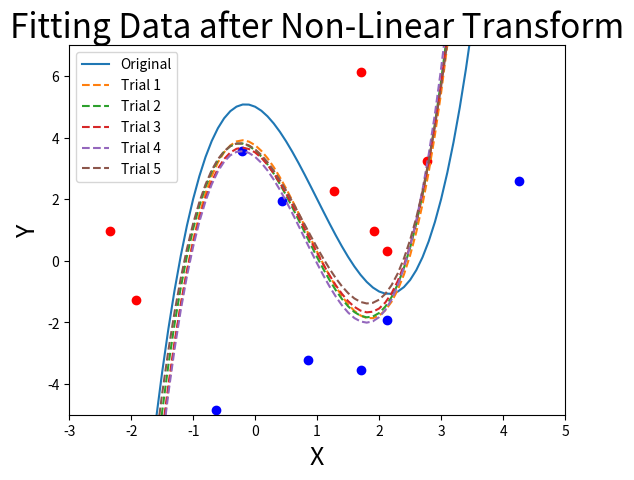

Reproduce this figure in Python.
import numpy as np
import matplotlib.pyplot as plt

def partOne():
	xRed = [-.23, -.11, .23, -.14]
	yRed = [.32, .48, .90, .83]
	plt.plot(xRed, yRed, 'ro')

	xBlue = [.36, .44, .13, .25]
	yBlue = [.61, .67, -.12, -.13]
	plt.plot(xBlue, yBlue, 'bo')

	plt.title("Linearly Seprable Points", fontsize=24)

	for i in range(len(xRed)):
		plt.text(xRed[i] + -0.06, yRed[i] - 0.05, "(" + str(xRed[i]) + ", " + str(yRed[i]) + ")")
		if i == 2:
			plt.text(xBlue[i] + -0.1, yBlue[i] - 0.05, "(" + str(xBlue[i]) + ", " + str(yBlue[i]) + ")")
		else:
			plt.text(xBlue[i] + -0.06, yBlue[i] - 0.05, "(" + str(xBlue[i]) + ", " + str(yBlue[i]) + ")")
	
	xLine = []
	yLine = []
	for i in range(-3, 11):
		x = i / 10.0
		xLine.append(x)
		#yLine.append((17.0/5.0) * x)
		yLine.append((162.0/7.0) * x)
	plt.plot(xLine, yLine)

	plt.xlabel("x", fontsize=18)
	plt.ylabel("y", fontsize=18)
	plt.axis([-.3, .6, -.2, 1])
	plt.show()

def nonLinSepPoints():
	xRed = [.15, -.14, -.18, .15]
	yRed = [-.32, .13 , -.15, .17]
	plt.plot(xRed, yRed, 'ro')

	xBlue = [.15, -.16, .15, -.18]
	yBlue = [-.50, -.35, -.11, -.25]
	plt.plot(xBlue, yBlue, 'bo')

	for i in range(len(xRed)):
		plt.text(xRed[i] + -0.06, yRed[i] - 0.05, "(" + str(xRed[i]) + ", " + str(yRed[i]) + ")")
		if i == 2:
			plt.text(xBlue[i] + -0.1, yBlue[i] - 0.05, "(" + str(xBlue[i]) + ", " + str(yBlue[i]) + ")")
		else:
			plt.text(xBlue[i] + -0.06, yBlue[i] - 0.05, "(" + str(xBlue[i]) + ", " + str(yBlue[i]) + ")")

	xLine = []
	yLine = []
	for i in range(-7, 11):
		x = i / 10.0
		xLine.append(x)
		yLine.append((33.0/161.0) * x)
	plt.plot(xLine, yLine)

	plt.title("Non-linearly Seprable Points", fontsize=24)
	plt.xlabel("x", fontsize=18)
	plt.ylabel("y", fontsize=18)
	plt.axis([-.5, .5, -.6, .5])
	plt.show()

def partLearningRate():
	learningRate = [.02, .04, .06, .08, .1, .12, .14, .16, .18, .2]

	# linearly seprable	
	linSepEpochs = [9.6, 8.6, 9, 8.4, 10, 8.8, 10.6, 9.6, 9.4, 9]
	plt.plot(learningRate, linSepEpochs, "o-", label = "Linearly seprable set")

	# non-linearly seprable
	nonLinSepEpochs = [46.6, 39, 47.4, 41, 29.2, 25.2, 33.8, 37.4, 37.6, 39.2]
	plt.plot(learningRate, nonLinSepEpochs, "o-", label = "Non-linearly seprable set")

	plt.legend()

	plt.title("Effect of Learning Rate on Epochs", fontsize=24)
	plt.xlabel("Learning Rate", fontsize=18)
	plt.ylabel("Number of Epochs", fontsize=18)
	plt.show()

def versusErrorRate():
	errorRate = [0.0773994,0.0390093,0.09535602,0.04272448,0.0817338,0.047678,0.04582046,0.04210528,0.03405572,0.04272442,0.0735294,0.0410217,0.030959775,0.035603725,0.034055725,0.040247675,0.1106811,0.039473675,0.0549536,0.0361197333,0.0515996333,0.0350877333,0.0371517,0.0319917667,0.0319917667,0.0794634667,0.0330237667,0.0309597667,0.0371517333,0.0526316,0.0350877333,0.0330237333,0.0330237667,0.0650154667,0.0402476667,0.0619195,0.0340557667,0.03560375,0.0263158,0.0495356,0.04489165,0.0356037,0.0619195,0.04643965,0.0371517,0.03560375,0.0402477,0.0278638,0.0278638,0.0464396,0.0278638,0.0743034,0.0309598,0.0247678,0.0247678,0.0278638,0.0278638,0.0216718,0.0340557,0.0495356,0.0309598,0.0216718,0.0216718,0.0247678,0.111455,0.0464396,0.142415,0.0309598,0.0588235,0.0309598,0.0340557,0.0371517,0.0340557,0.0433437,0.0247678,0.0309598,0.0278638,0.0247678,0.0402477,0.0247678,0.0309598,0.0247678,0.0216718,0.0247678,0.0185759,0.0216718]
	plt.title("Error Rate vs. Epochs", fontsize=24)
	plt.xlabel("Epoch", fontsize=18)
	plt.ylabel("Error Rate", fontsize=18)
	plt.plot([i for i in range(1, 87)], errorRate)
	plt.show()

def nltPlot(): 
	redPts = [(-2.34, .9677), (2.128, .3226), (2.766, 3.226), (1.7021, 6.129), (-1.914894, -1.290323), (1.2766, 2.258), (1.9148936, .9677)]
	bluePts = [(-.21277, 3.548), (2.1277, -1.9355), (.8511, -3.2258), (-.6384, -4.8387), (1.7021, -3.5484), (4.2553, 2.581), (.42553191, 1.9355)]

	plt.plot([pt[0] for pt in redPts], [pt[1] for pt in redPts], "ro")
	plt.plot([pt[0] for pt in bluePts], [pt[1] for pt in bluePts], "bo")

	xLine = []
	yLine = []
	for i in range(-30, 50):
		x = i / 10.0
		xLine.append(x)
		#yLine.append((17.0/5.0) * x)
		yLine.append(x**3 - 3 * x**2 - x + 5)
	plt.plot(xLine, yLine, label="Original")

	models = [[4.38409,2.90633,-3.84122,9.51148,-10.9],
		[5.34182,3.06776,-3.93253,9.24562,-11],
		[5.17142,3.58455,-4.57759,11.1096,-12.6],
		[5.91608,3.64871,-4.92576,11.6396,-12.3],
		[6.66132,4.23084,-5.01142,11.8543,-15.3]]

	trial = 1
	for model in models:	
		xLine = []
		yLine = []
		for i in range(-30, 50):
			x = i / 10.0
			xLine.append(x)
			y = model[0] * x
			y += model[2] * x**3
			y += model[3] * x**2
			y += model[4]
			y /= -model[1]
			yLine.append(y)
		plt.plot(xLine, yLine, "--", label = "Trial " +  str(trial))
		trial += 1

	plt.legend()

	plt.axis([-3, 5, -5, 7])

	plt.title("Fitting Data after Non-Linear Transform", fontsize=24)
	plt.xlabel("X", fontsize=18)
	plt.ylabel("Y", fontsize=18)

	plt.show()

def main():
	#partOne()
	#nonLinSepPoints()
	#partLearningRate()
	#versusErrorRate()
	nltPlot()

if __name__ == "__main__":
	main()
